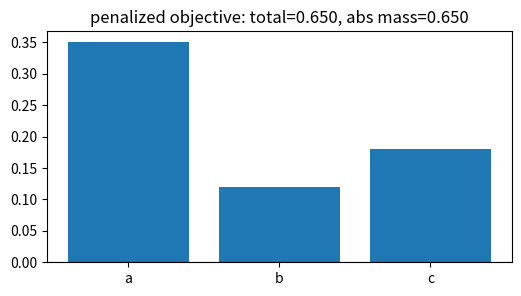
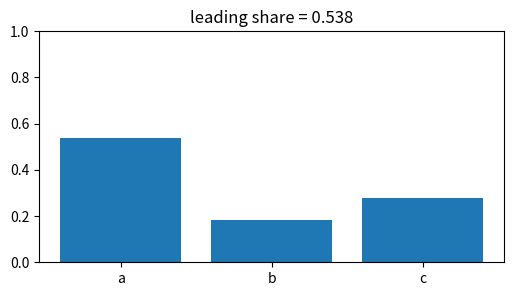
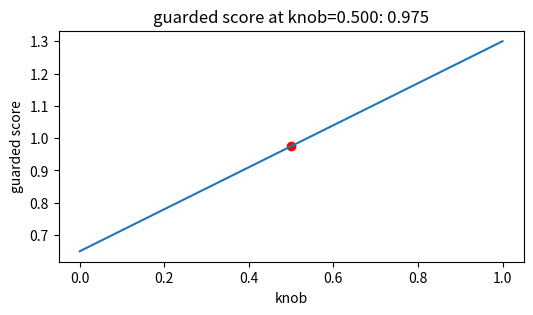
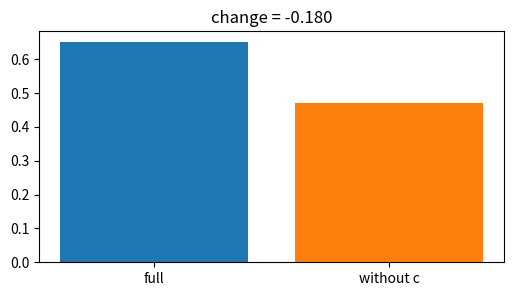
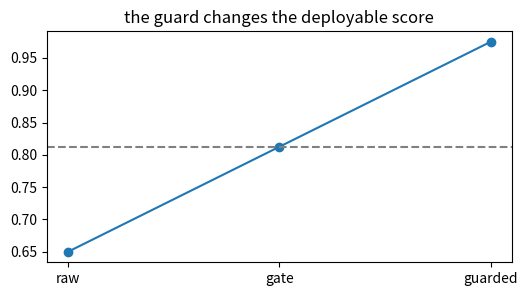

These charts were generated, in order, by the following Python code:
import numpy as np, matplotlib.pyplot as plt, math, itertools
np.random.seed(0)
def sigmoid(z): return 1/(1+np.exp(-z))
def ece(confs, correct, bins):
    confs=np.asarray(confs); correct=np.asarray(correct); total=len(confs); out=0.0
    for lo,hi in bins:
        m=(confs>=lo)&(confs<hi if hi<1 else confs<=hi)
        if m.any(): out += m.mean()*abs(correct[m].mean()-confs[m].mean())
    return out
print('setup ok')

# 1) Base calculation for Bias mitigation: signed total and absolute mass
vals=np.array([0.35,0.12,0.18], dtype=float); labels=['a','b','c']
total=float(vals.sum()); abs_total=float(np.abs(vals).sum())
plt.figure(figsize=(6,3)); plt.bar(labels, vals); plt.axhline(0,color='k',lw=.8); plt.title('penalized objective: total=0.650, abs mass=0.650')
assert abs(total-(0.6499999999999999))<1e-12 and abs(abs_total-(0.6499999999999999))<1e-12

# 2) Normalized leading share: concentration of the explanation or risk
vals=np.array([0.35,0.12,0.18], dtype=float); shares=np.abs(vals)/np.abs(vals).sum()
plt.figure(figsize=(6,3)); plt.bar(['a','b','c'], shares); plt.ylim(0,1); plt.title('leading share = 0.538')
assert abs(float(shares[0])-(0.5384615384615385))<1e-12

# 3) Turn the lesson knob and watch the guarded score move
vals=np.array([0.35,0.12,0.18], dtype=float); ks=np.linspace(0,1.000,40); guarded=vals.sum()+ks*np.abs(vals).sum()
plt.figure(figsize=(6,3)); plt.plot(ks,guarded); plt.scatter([0.5],[0.9749999999999999],c='r'); plt.xlabel('knob'); plt.ylabel('guarded score'); plt.title('guarded score at knob=0.500: 0.975')
assert abs(float(vals.sum()+0.5*np.abs(vals).sum())-(0.9749999999999999))<1e-12

# 4) Remove the third component and compare with the full result
vals=np.array([0.35,0.12,0.18], dtype=float); full=float(vals.sum()); contrast=float(vals[:2].sum())
plt.figure(figsize=(6,3)); plt.bar(['full','without c'], [full,contrast], color=['tab:blue','tab:orange']); plt.title('change = -0.180')
assert abs(contrast-(0.4699999999999999))<1e-12 and abs((contrast-full)-(-0.18))<1e-12

# 5) End-to-end toy decision: raw score, guarded score, and pass line
vals=np.array([0.35,0.12,0.18], dtype=float); raw=float(vals.sum()); guarded=float(raw+0.5*np.abs(vals).sum()); line=(raw+guarded)/2
plt.figure(figsize=(6,3)); plt.plot([0,1,2],[raw,line,guarded],'-o'); plt.axhline(line,ls='--',color='gray'); plt.xticks([0,1,2],['raw','gate','guarded']); plt.title('the guard changes the deployable score')
assert guarded>raw if 0.6499999999999999>0 else guarded==raw
